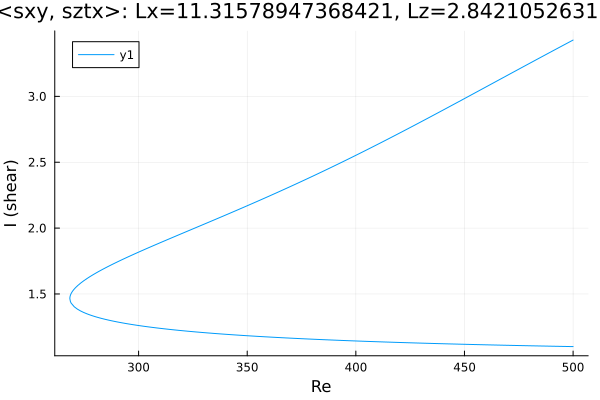

Source data for this figure (header and first rows):
Re, shear
500.0, 3.427
498.7, 3.416
497.3, 3.403
495.8, 3.391
494.4, 3.379
493, 3.366
491.6, 3.354
490.2, 3.341
488.8, 3.329
487.4, 3.316
485.9, 3.304
484.5, 3.291
483.1, 3.279
481.7, 3.266
480.3, 3.253
478.9, 3.241
477.5, 3.228
476, 3.216
474.6, 3.203
473.2, 3.19
471.8, 3.178
470.4, 3.165
469, 3.153
467.6, 3.14
466.1, 3.127
464.7, 3.115
463.3, 3.102
461.9, 3.089
460.5, 3.077
459.1, 3.064
457.7, 3.052
456.2, 3.039
454.8, 3.026
453.4, 3.014
452, 3.001
450.6, 2.988
449.2, 2.976
447.8, 2.963
446.3, 2.951
444.9, 2.938
443.5, 2.926
442.1, 2.913
440.7, 2.901
439.3, 2.888
437.9, 2.876
436.4, 2.863
435, 2.851
433.6, 2.838
432.2, 2.826
430.8, 2.814
429.4, 2.801
428, 2.789
426.5, 2.777
425.1, 2.764
423.7, 2.752
422.3, 2.74
420.9, 2.728
419.5, 2.716
418.1, 2.704
416.6, 2.692
... 339 more rows
